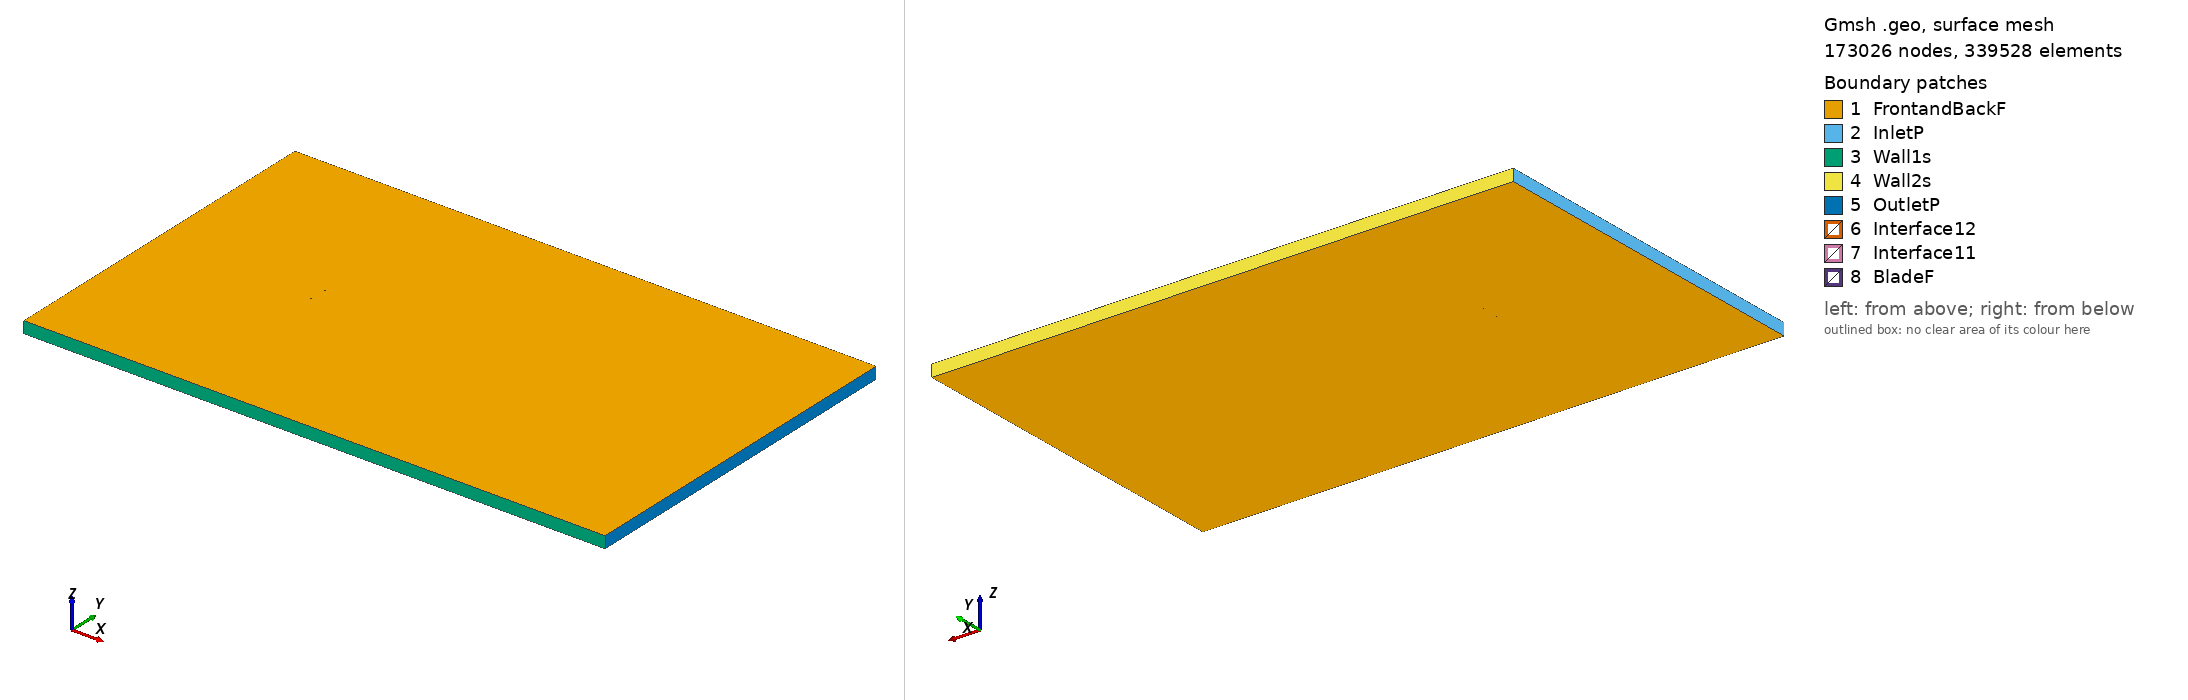

Gmsh geometry script, surface-meshed: 173026 nodes, 339528 surface elements. Boundary patches (legend numbers): 1 FrontandBackF, 2 InletP, 3 Wall1s, 4 Wall2s, 5 OutletP, 6 Interface12, 7 Interface11, 8 BladeF. Left view from above one corner, right view from below the opposite corner. Legend entries are the model's physical surfaces. The drawing asked Gmsh for element sizes between 1% and 20% of the model's largest extent; the script's own settings can give other sizes.

=== sg6051_tsr_-0.06219_aoa_-4.289.geo (drawn) ===
SetFactory("OpenCASCADE");

Point(1) = {0.074709, 0.743054, 0, 1.0};
Point(2) = {0.074392, 0.743071, 0, 1.0};
Point(3) = {0.073478, 0.743159, 0, 1.0};
Point(4) = {0.072030, 0.743344, 0, 1.0};
Point(5) = {0.070106, 0.743607, 0, 1.0};
Point(6) = {0.067726, 0.743922, 0, 1.0};
Point(7) = {0.064900, 0.744290, 0, 1.0};
Point(8) = {0.061658, 0.744718, 0, 1.0};
Point(9) = {0.058041, 0.745203, 0, 1.0};
Point(10) = {0.054087, 0.745739, 0, 1.0};
Point(11) = {0.049839, 0.746314, 0, 1.0};
Point(12) = {0.045337, 0.746916, 0, 1.0};
Point(13) = {0.040626, 0.747522, 0, 1.0};
Point(14) = {0.035744, 0.748100, 0, 1.0};
Point(15) = {0.030708, 0.748625, 0, 1.0};
Point(16) = {0.025549, 0.749091, 0, 1.0};
Point(17) = {0.020294, 0.749472, 0, 1.0};
Point(18) = {0.014959, 0.749755, 0, 1.0};
Point(19) = {0.009581, 0.749937, 0, 1.0};
Point(20) = {0.004175, 0.750000, 0, 1.0};
Point(21) = {-0.001244, 0.749947, 0, 1.0};
Point(22) = {-0.006642, 0.749773, 0, 1.0};
Point(23) = {-0.012000, 0.749475, 0, 1.0};
Point(24) = {-0.017296, 0.749065, 0, 1.0};
Point(25) = {-0.022502, 0.748543, 0, 1.0};
Point(26) = {-0.027595, 0.747914, 0, 1.0};
Point(27) = {-0.032549, 0.747192, 0, 1.0};
Point(28) = {-0.037337, 0.746381, 0, 1.0};
Point(29) = {-0.041932, 0.745493, 0, 1.0};
Point(30) = {-0.046309, 0.744536, 0, 1.0};
Point(31) = {-0.050443, 0.743517, 0, 1.0};
Point(32) = {-0.054311, 0.742447, 0, 1.0};
Point(33) = {-0.057894, 0.741336, 0, 1.0};
Point(34) = {-0.061174, 0.740192, 0, 1.0};
Point(35) = {-0.064131, 0.739029, 0, 1.0};
Point(36) = {-0.066752, 0.737858, 0, 1.0};
Point(37) = {-0.069028, 0.736692, 0, 1.0};
Point(38) = {-0.070942, 0.735547, 0, 1.0};
Point(39) = {-0.072486, 0.734436, 0, 1.0};
Point(40) = {-0.073649, 0.733386, 0, 1.0};
Point(41) = {-0.074420, 0.732393, 0, 1.0};
Point(42) = {-0.074820, 0.731483, 0, 1.0};
Point(43) = {-0.074790, 0.730758, 0, 1.0};
Point(44) = {-0.074258, 0.730145, 0, 1.0};
Point(45) = {-0.073280, 0.729552, 0, 1.0};
Point(46) = {-0.071906, 0.729065, 0, 1.0};
Point(47) = {-0.070089, 0.728715, 0, 1.0};
Point(48) = {-0.067809, 0.728477, 0, 1.0};
Point(49) = {-0.065091, 0.728321, 0, 1.0};
Point(50) = {-0.061953, 0.728243, 0, 1.0};
Point(51) = {-0.058421, 0.728242, 0, 1.0};
Point(52) = {-0.054517, 0.728311, 0, 1.0};
Point(53) = {-0.050268, 0.728446, 0, 1.0};
Point(54) = {-0.045707, 0.728643, 0, 1.0};
Point(55) = {-0.040866, 0.728903, 0, 1.0};
Point(56) = {-0.035788, 0.729225, 0, 1.0};
Point(57) = {-0.030515, 0.729622, 0, 1.0};
Point(58) = {-0.025070, 0.730135, 0, 1.0};
Point(59) = {-0.019429, 0.730769, 0, 1.0};
Point(60) = {-0.013580, 0.731474, 0, 1.0};
Point(61) = {-0.007577, 0.732179, 0, 1.0};
Point(62) = {-0.001505, 0.732864, 0, 1.0};
Point(63) = {0.004580, 0.733551, 0, 1.0};
Point(64) = {0.010644, 0.734239, 0, 1.0};
Point(65) = {0.016646, 0.734925, 0, 1.0};
Point(66) = {0.022549, 0.735600, 0, 1.0};
Point(67) = {0.028311, 0.736258, 0, 1.0};
Point(68) = {0.033892, 0.736893, 0, 1.0};
Point(69) = {0.039252, 0.737501, 0, 1.0};
Point(70) = {0.044352, 0.738079, 0, 1.0};
Point(71) = {0.049151, 0.738632, 0, 1.0};
Point(72) = {0.053633, 0.739157, 0, 1.0};
Point(73) = {0.057774, 0.739644, 0, 1.0};
Point(74) = {0.061535, 0.740074, 0, 1.0};
Point(75) = {0.064878, 0.740445, 0, 1.0};
Point(76) = {0.067768, 0.740761, 0, 1.0};
Point(77) = {0.070179, 0.741039, 0, 1.0};
Point(78) = {0.072118, 0.741286, 0, 1.0};
Point(79) = {0.073578, 0.741463, 0, 1.0};
Point(80) = {0.074502, 0.741544, 0, 1.0};
Point(81) = {0.074821, 0.741558, 0, 1.0};
Point(82) = {-0.074709, -0.743054, 0, 1.0};
Point(83) = {-0.074392, -0.743071, 0, 1.0};
Point(84) = {-0.073478, -0.743159, 0, 1.0};
Point(85) = {-0.072030, -0.743344, 0, 1.0};
Point(86) = {-0.070106, -0.743607, 0, 1.0};
Point(87) = {-0.067726, -0.743922, 0, 1.0};
Point(88) = {-0.064900, -0.744290, 0, 1.0};
Point(89) = {-0.061658, -0.744718, 0, 1.0};
Point(90) = {-0.058041, -0.745203, 0, 1.0};
Point(91) = {-0.054087, -0.745739, 0, 1.0};
Point(92) = {-0.049839, -0.746314, 0, 1.0};
Point(93) = {-0.045337, -0.746916, 0, 1.0};
Point(94) = {-0.040626, -0.747522, 0, 1.0};
Point(95) = {-0.035744, -0.748100, 0, 1.0};
Point(96) = {-0.030708, -0.748625, 0, 1.0};
Point(97) = {-0.025549, -0.749091, 0, 1.0};
Point(98) = {-0.020294, -0.749472, 0, 1.0};
Point(99) = {-0.014959, -0.749755, 0, 1.0};
Point(100) = {-0.009581, -0.749937, 0, 1.0};
Point(101) = {-0.004175, -0.750000, 0, 1.0};
Point(102) = {0.001244, -0.749947, 0, 1.0};
Point(103) = {0.006642, -0.749773, 0, 1.0};
Point(104) = {0.012000, -0.749475, 0, 1.0};
Point(105) = {0.017296, -0.749065, 0, 1.0};
Point(106) = {0.022502, -0.748543, 0, 1.0};
Point(107) = {0.027595, -0.747914, 0, 1.0};
Point(108) = {0.032549, -0.747192, 0, 1.0};
Point(109) = {0.037337, -0.746381, 0, 1.0};
Point(110) = {0.041932, -0.745493, 0, 1.0};
Point(111) = {0.046309, -0.744536, 0, 1.0};
Point(112) = {0.050443, -0.743517, 0, 1.0};
Point(113) = {0.054311, -0.742447, 0, 1.0};
Point(114) = {0.057894, -0.741336, 0, 1.0};
Point(115) = {0.061174, -0.740192, 0, 1.0};
Point(116) = {0.064131, -0.739029, 0, 1.0};
Point(117) = {0.066752, -0.737858, 0, 1.0};
Point(118) = {0.069028, -0.736692, 0, 1.0};
Point(119) = {0.070942, -0.735547, 0, 1.0};
Point(120) = {0.072486, -0.734436, 0, 1.0};
Point(121) = {0.073649, -0.733386, 0, 1.0};
Point(122) = {0.074420, -0.732393, 0, 1.0};
Point(123) = {0.074820, -0.731483, 0, 1.0};
Point(124) = {0.074790, -0.730758, 0, 1.0};
Point(125) = {0.074258, -0.730145, 0, 1.0};
Point(126) = {0.073280, -0.729552, 0, 1.0};
Point(127) = {0.071906, -0.729065, 0, 1.0};
Point(128) = {0.070089, -0.728715, 0, 1.0};
Point(129) = {0.067809, -0.728477, 0, 1.0};
Point(130) = {0.065091, -0.728321, 0, 1.0};
Point(131) = {0.061953, -0.728243, 0, 1.0};
Point(132) = {0.058421, -0.728242, 0, 1.0};
Point(133) = {0.054517, -0.728311, 0, 1.0};
Point(134) = {0.050268, -0.728446, 0, 1.0};
Point(135) = {0.045707, -0.728643, 0, 1.0};
Point(136) = {0.040866, -0.728903, 0, 1.0};
Point(137) = {0.035788, -0.729225, 0, 1.0};
Point(138) = {0.030515, -0.729622, 0, 1.0};
Point(139) = {0.025070, -0.730135, 0, 1.0};
Point(140) = {0.019429, -0.730769, 0, 1.0};
Point(141) = {0.013580, -0.731474, 0, 1.0};
Point(142) = {0.007577, -0.732179, 0, 1.0};
Point(143) = {0.001505, -0.732864, 0, 1.0};
Point(144) = {-0.004580, -0.733551, 0, 1.0};
Point(145) = {-0.010644, -0.734239, 0, 1.0};
Point(146) = {-0.016646, -0.734925, 0, 1.0};
Point(147) = {-0.022549, -0.735600, 0, 1.0};
Point(148) = {-0.028311, -0.736258, 0, 1.0};
Point(149) = {-0.033892, -0.736893, 0, 1.0};
Point(150) = {-0.039252, -0.737501, 0, 1.0};
Point(151) = {-0.044352, -0.738079, 0, 1.0};
Point(152) = {-0.049151, -0.738632, 0, 1.0};
Point(153) = {-0.053633, -0.739157, 0, 1.0};
Point(154) = {-0.057774, -0.739644, 0, 1.0};
Point(155) = {-0.061535, -0.740074, 0, 1.0};
Point(156) = {-0.064878, -0.740445, 0, 1.0};
Point(157) = {-0.067768, -0.740761, 0, 1.0};
Point(158) = {-0.070179, -0.741039, 0, 1.0};
Point(159) = {-0.072118, -0.741286, 0, 1.0};
Point(160) = {-0.073578, -0.741463, 0, 1.0};
Point(161) = {-0.074502, -0.741544, 0, 1.0};
Point(162) = {-0.074821, -0.741558, 0, 1.0};

// Lines: first blade (splines 1-4)
Spline(1) = {1:27};
Spline(2) = {27:56};
Spline(3) = {56:81};
Spline(4) = {81,1};

// Lines: second blade (splines 5-8)
Spline(5) = {82:108};
Spline(6) = {108:137};
Spline(7) = {137:162};
Spline(8) = {162,82};

// Outer domain (points 20001-4 and lines)
Point(163) = {-13.50000000, -15.00000000, 0, 1.0};
Point(164) = {-13.50000000, 15.00000000, 0, 1.0};
Point(165) = {36.00000000, 15.00000000, 0, 1.0};
Point(166) = {36.00000000, -15.00000000, 0, 1.0};
Line(11) = {163, 164};
Line(12) = {164, 165};
Line(13) = {165, 166};
Line(14) = {163, 166};

// Interface (between moving and stationary domain) (circles)
Circle(9) = {0, 0, 0, 0.80000000, 0, 2*Pi};
Circle(10) = {0, 0, 0, 0.80000000, 0, 2*Pi};

// Loops collect Lines/Splines/etc (blade1, blade2, domain, first circle)
Line Loop(1) = {1:4};
Line Loop(2) = {5:8};
Line Loop(3) = {11,12,13,-14};
Line Loop(4) = {9};

// BooleanDifference cuts out the circle/interface from the domain
Plane Surface(1) = {3};
Plane Surface(2) = {4};
BooleanDifference{ Surface{1}; Delete;}{ Surface{2}; Delete;}

// This one cuts out the blades from the inner circle/interface
Line Loop(6) = {10};
Plane Surface(5) = {6};
Plane Surface(6) = {1};
Plane Surface(7) = {2};
BooleanDifference{ Surface{5}; Delete;}{ Surface{6,7}; Delete;}

// extrude to 3rd dimension
Extrude {0, 0, 1} {Surface{1}; Surface{5}; Layers{1}; Recombine;}

// Physical Surfaces are the named boundaries (patches)
Physical Surface("Interface11") = {12};
Physical Surface("Interface12") = {10};

// sides of domain
Physical Surface("InletP") = {6};
Physical Surface("OutletP") = {9};

// top and bottom of domain
Physical Surface("Wall1s") = {7};
Physical Surface("Wall2s") = {8};

// Check FrontandBackF by ensuring there is nothing in the 3rd dimension
Physical Surface("FrontandBackF") = {1,11,5,21};
Physical Surface("BladeF") = {13:20};
Physical Volume("Turbine") = {2};
Physical Volume("Farfield") = {1};

// settings for airfoil boundary layer
Field[1] = BoundaryLayer;
Field[1].EdgesList = {1:8};
Field[1].hwall_n = 1e-3;
Field[1].thickness = 1.5e-2;
Field[1].ratio = 1.05;
Field[1].Quads = 1;
BoundaryLayer Field = 1;

// control points for mesh (blade and interface)
// floor((arc length / 1.5mm)/ 6) -> Transfinite Line
Transfinite Line {1,2,3,5,6,7} = 33 Using Progression 1;
Transfinite Line {4,8} = 2 Using Progression 1;
Transfinite Line {9, 15} = 800 Using Progression 1;

// For more information on gmsh syntax, visit http://gmsh.info/doc/texinfo/gmsh.html
